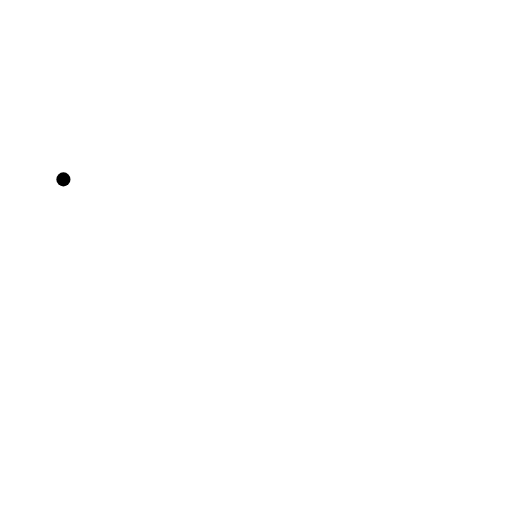
t = 0.00 s
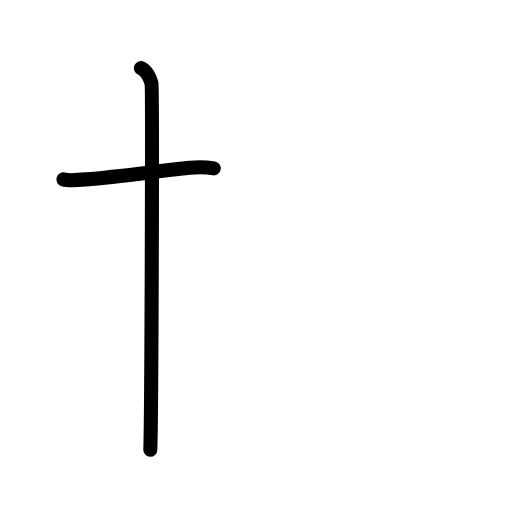
t = 1.50 s
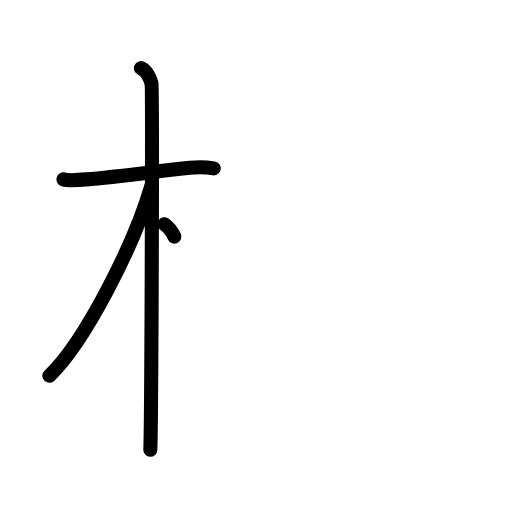
t = 3.25 s
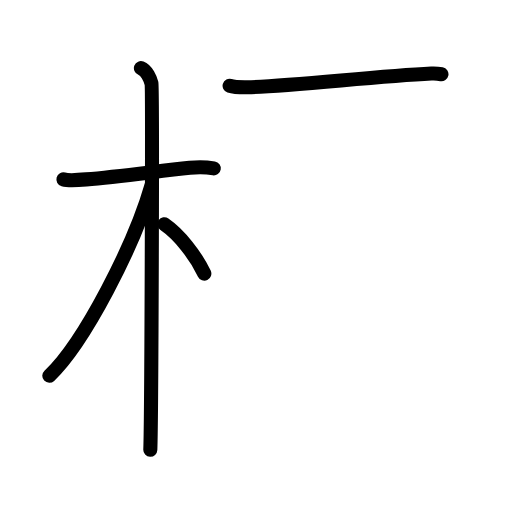
t = 4.83 s
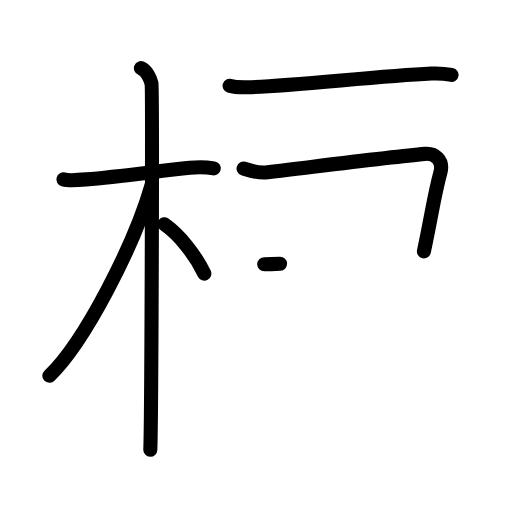
t = 6.38 s
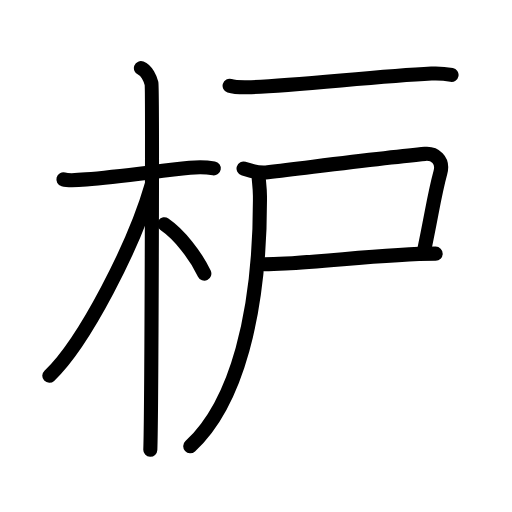
t = 8.00 s

The animated SVG that drew these frames (rendered in a browser with its animation timeline set to each time). Animation: 24 SMIL elements (animate=24); one cycle of 8.00 s.

<?xml version="1.0" encoding="UTF-8"?>
<!--
AniKanjiVG is licensed by CC-BY-SA Paul C. Sommerhoff (https://bitbucket.org/sommerhoff/anikanjivg).
AniKanjiVG uses KanjiVG which is licensed by CC-BY-SA Ulrich Apel (http://kanjivg.tagaini.net).
See also http://creativecommons.org/licenses/by-sa/3.0/
-->
<svg xmlns:kvg='http://kanjivg.tagaini.net' xmlns='http://www.w3.org/2000/svg' width='109' height='109' viewBox='0 0 109 109' style='fill:none;stroke:#000000;stroke-width:3;stroke-linecap:round;stroke-linejoin:round;' id="kvg:kanji_067a6"><g id="kvg:067a6" kvg:element="枦"><g id="kvg:067a6-g1" kvg:element="木" kvg:position="left" kvg:radical="tradit"><path id="kvg:067a6-s1" kvg:type="㇐" d="M13.5,38.19c0.73,0.2,2.92,0.17,4.85,0c6.79-0.59,14.9-1.69,22.05-2.46c1.93-0.21,3.89-0.09,5.11,0.11"><animate attributeName="d" begin="0.0s" dur="0.3333333333333333s" from="M13.5,38.19C13.5,38.19,13.5,38.19,13.5,38.19" to="M13.5,38.19c0.73,0.2,2.92,0.17,4.85,0" />
<animate attributeName="d" begin="0.3333333333333333s" dur="0.3333333333333333s" from="M13.5,38.19c0.73,0.2,2.92,0.17,4.85,0c0,0,0,0,0,0,0" to="M13.5,38.19c0.73,0.2,2.92,0.17,4.85,0c6.79-0.59,14.9-1.69,22.05-2.46" />
<animate attributeName="d" begin="0.6666666666666666s" dur="0.3333333333333333s" from="M13.5,38.19c0.73,0.2,2.92,0.17,4.85,0c6.79-0.59,14.9-1.69,22.05-2.46c0,0,0,0,0,0,0" to="M13.5,38.19c0.73,0.2,2.92,0.17,4.85,0c6.79-0.59,14.9-1.69,22.05-2.46c1.93-0.21,3.89-0.09,5.11,0.11" />
</path>
<path id="kvg:067a6-s2" kvg:type="㇑" d="M30,14.5c1.25,0.5,2,2.25,2.25,3.25s0,71.75-0.25,78"><animate attributeName="d" begin="1.0s" dur="1.0s" from="M30,14.5C30,14.5,30,14.5,30,14.5" to="M30,14.5c1.25,0.5,2,2.25,2.25,3.25s0,71.75-0.25,78" />
<animate attributeName="d" begin="0s" dur="1.0s" from="M-100,-100" to="M-100,-100" />
</path>
<path id="kvg:067a6-s3" kvg:type="㇒" d="M32.25,39.5C28.66,51.99,17.97,72.93,10.5,80"><animate attributeName="d" begin="2.0s" dur="1.0s" from="M32.25,39.5C32.25,39.5,32.25,39.5,32.25,39.5" to="M32.25,39.5C28.66,51.99,17.97,72.93,10.5,80" />
<animate attributeName="d" begin="0s" dur="2.0s" from="M-100,-100" to="M-100,-100" />
</path>
<path id="kvg:067a6-s4" kvg:type="㇏" d="M35,47.75c3.22,2.21,6.66,6.63,8.5,10.5"><animate attributeName="d" begin="3.0s" dur="1.0s" from="M35,47.75C35,47.75,35,47.75,35,47.75" to="M35,47.75c3.22,2.21,6.66,6.63,8.5,10.5" />
<animate attributeName="d" begin="0s" dur="3.0s" from="M-100,-100" to="M-100,-100" />
</path>
</g>
<g id="kvg:067a6-g2" kvg:element="戸" kvg:position="right"><path id="kvg:067a6-s5" kvg:type="㇐" d="M48.88,18.26c0.94,0.3,3.66,0.33,4.6,0.3c9.77-0.34,26.52-2.31,38.36-2.9c1.56-0.08,3.5,0.14,4.29,0.29"><animate attributeName="d" begin="4.0s" dur="0.3333333333333333s" from="M48.88,18.26C48.88,18.26,48.88,18.26,48.88,18.26" to="M48.88,18.26c0.94,0.3,3.66,0.33,4.6,0.3" />
<animate attributeName="d" begin="4.333333333333333s" dur="0.3333333333333333s" from="M48.88,18.26c0.94,0.3,3.66,0.33,4.6,0.3c0,0,0,0,0,0,0" to="M48.88,18.26c0.94,0.3,3.66,0.33,4.6,0.3c9.77-0.34,26.52-2.31,38.36-2.9" />
<animate attributeName="d" begin="4.666666666666667s" dur="0.3333333333333333s" from="M48.88,18.26c0.94,0.3,3.66,0.33,4.6,0.3c9.77-0.34,26.52-2.31,38.36-2.9c0,0,0,0,0,0,0" to="M48.88,18.26c0.94,0.3,3.66,0.33,4.6,0.3c9.77-0.34,26.52-2.31,38.36-2.9c1.56-0.08,3.5,0.14,4.29,0.29" />
<animate attributeName="d" begin="0s" dur="4.0s" from="M-100,-100" to="M-100,-100" />
</path>
<path id="kvg:067a6-s6" kvg:type="㇕c" d="M51.85,35.88c1.15,0.37,2.89,1.05,5.15,0.78c11.75-1.4,26.14-3.23,33.5-3.9c1.99-0.18,4,1.25,3.25,4c-1.33,4.87-1.75,8.5-3.5,16.75"><animate attributeName="d" begin="5.0s" dur="0.25s" from="M51.85,35.88C51.85,35.88,51.85,35.88,51.85,35.88" to="M51.85,35.88c1.15,0.37,2.89,1.05,5.15,0.78" />
<animate attributeName="d" begin="5.25s" dur="0.25s" from="M51.85,35.88c1.15,0.37,2.89,1.05,5.15,0.78c0,0,0,0,0,0,0" to="M51.85,35.88c1.15,0.37,2.89,1.05,5.15,0.78c11.75-1.4,26.14-3.23,33.5-3.9" />
<animate attributeName="d" begin="5.5s" dur="0.25s" from="M51.85,35.88c1.15,0.37,2.89,1.05,5.15,0.78c11.75-1.4,26.14-3.23,33.5-3.9c0,0,0,0,0,0,0" to="M51.85,35.88c1.15,0.37,2.89,1.05,5.15,0.78c11.75-1.4,26.14-3.23,33.5-3.9c1.99-0.18,4,1.25,3.25,4" />
<animate attributeName="d" begin="5.75s" dur="0.25s" from="M51.85,35.88c1.15,0.37,2.89,1.05,5.15,0.78c11.75-1.4,26.14-3.23,33.5-3.9c1.99-0.18,4,1.25,3.25,4c0,0,0,0,0,0,0" to="M51.85,35.88c1.15,0.37,2.89,1.05,5.15,0.78c11.75-1.4,26.14-3.23,33.5-3.9c1.99-0.18,4,1.25,3.25,4c-1.33,4.87-1.75,8.5-3.5,16.75" />
<animate attributeName="d" begin="0s" dur="5.0s" from="M-100,-100" to="M-100,-100" />
</path>
<path id="kvg:067a6-s7" kvg:type="㇐b" d="M56.25,56.25c1.25,0,2.77-0.05,4.5-0.14c9.74-0.49,22.02-2.11,32-2.11"><animate attributeName="d" begin="6.0s" dur="0.5s" from="M56.25,56.25C56.25,56.25,56.25,56.25,56.25,56.25" to="M56.25,56.25c1.25,0,2.77-0.05,4.5-0.14" />
<animate attributeName="d" begin="6.5s" dur="0.5s" from="M56.25,56.25c1.25,0,2.77-0.05,4.5-0.14c0,0,0,0,0,0,0" to="M56.25,56.25c1.25,0,2.77-0.05,4.5-0.14c9.74-0.49,22.02-2.11,32-2.11" />
<animate attributeName="d" begin="0s" dur="6.0s" from="M-100,-100" to="M-100,-100" />
</path>
<path id="kvg:067a6-s8" kvg:type="㇒" d="M55.03,37.18c0.04,1.39,0.3,2.54,0.31,4.55C55.46,66.89,50.25,86,40.5,95"><animate attributeName="d" begin="7.0s" dur="0.5s" from="M55.03,37.18C55.03,37.18,55.03,37.18,55.03,37.18" to="M55.03,37.18c0.04,1.39,0.3,2.54,0.31,4.55" />
<animate attributeName="d" begin="7.5s" dur="0.5s" from="M55.03,37.18c0.04,1.39,0.3,2.54,0.31,4.55c0,0,0,0,0,0,0" to="M55.03,37.18c0.04,1.39,0.3,2.54,0.31,4.55C55.46,66.89,50.25,86,40.5,95" />
<animate attributeName="d" begin="0s" dur="7.0s" from="M-100,-100" to="M-100,-100" />
</path>
</g>
</g>
</svg>
